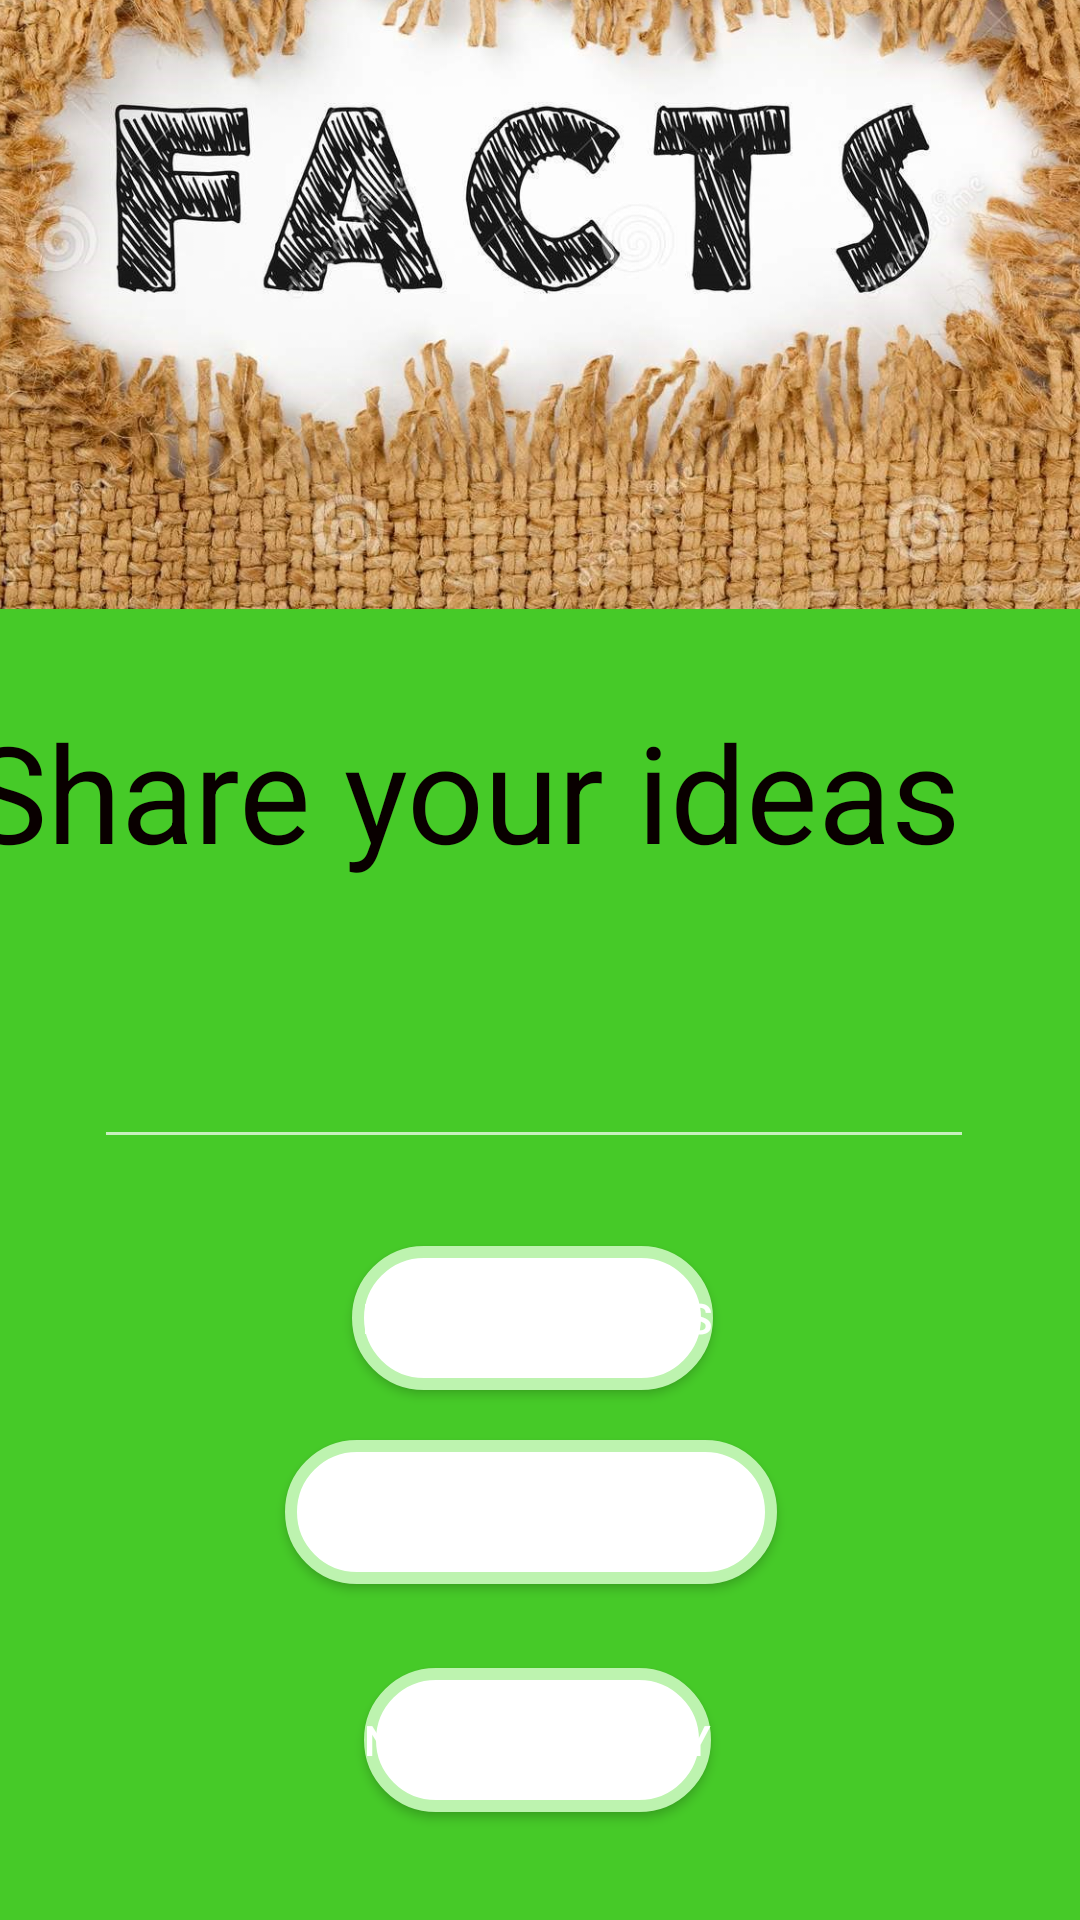

Layout XML and referenced resources for this Android screen:
<!-- AndroidManifest.xml: application theme Theme.BivaSplashScreen1 -->
<!-- res/layout/activity_post2.xml -->
<?xml version="1.0" encoding="utf-8"?>
<androidx.constraintlayout.widget.ConstraintLayout xmlns:android="http://schemas.android.com/apk/res/android"
    xmlns:app="http://schemas.android.com/apk/res-auto"
    xmlns:tools="http://schemas.android.com/tools"
    android:layout_width="match_parent"
    android:layout_height="match_parent"
    android:background="#46CA28"
    android:backgroundTint="#46CA28"
    tools:context=".MainActivity">


    <TextView
        android:id="@+id/textView2"
        android:layout_width="wrap_content"
        android:layout_height="wrap_content"
        android:layout_marginStart="40dp"
        android:layout_marginTop="19dp"
        android:layout_marginEnd="40dp"
        android:layout_marginBottom="26dp"
        android:text="Share your ideas"
        android:textColor="#090000"
        android:textSize="45dp"
        app:layout_constraintBottom_toTopOf="@+id/editTextTextPersonName"
        app:layout_constraintEnd_toEndOf="parent"
        app:layout_constraintHorizontal_bias="1.0"
        app:layout_constraintStart_toStartOf="parent"
        app:layout_constraintTop_toBottomOf="@+id/imageView2" />

    <EditText
        android:id="@+id/editTextTextPersonName"
        android:layout_width="wrap_content"
        android:layout_height="wrap_content"
        android:layout_marginStart="57dp"
        android:layout_marginTop="16dp"
        android:layout_marginEnd="61dp"
        android:layout_marginBottom="329dp"
        android:ems="10"
        android:inputType="textPersonName"
        android:textSize="25dp"
        app:layout_constraintBottom_toBottomOf="parent"
        app:layout_constraintEnd_toEndOf="parent"
        app:layout_constraintStart_toStartOf="parent"
        app:layout_constraintTop_toBottomOf="@+id/textView2" />

    <ImageView
        android:id="@+id/imageView2"
        android:layout_width="416dp"
        android:layout_height="282dp"
        android:layout_marginBottom="8dp"
        app:layout_constraintBottom_toTopOf="@+id/textView2"
        app:layout_constraintEnd_toEndOf="parent"
        app:layout_constraintStart_toStartOf="parent"
        app:layout_constraintTop_toTopOf="parent"
        app:srcCompat="@drawable/facts" />

    <Button
        android:id="@+id/button"
        android:layout_width="wrap_content"
        android:layout_height="wrap_content"
        android:layout_marginStart="156dp"
        android:layout_marginTop="58dp"
        android:background="@drawable/btn_shape"
        android:layout_marginEnd="161dp"
        android:layout_marginBottom="206dp"
        android:text=" post your ideas"
        app:layout_constraintBottom_toBottomOf="parent"
        app:layout_constraintEnd_toEndOf="parent"
        app:layout_constraintStart_toStartOf="parent"
        app:layout_constraintTop_toBottomOf="@+id/editTextTextPersonName" />

    <Button
        android:id="@+id/button2"
        android:layout_width="164dp"
        android:layout_height="48dp"
        android:layout_marginStart="128dp"
        android:layout_marginTop="39dp"
        android:layout_marginEnd="128dp"
        android:layout_marginBottom="112dp"
        android:text="View the ideas"
        android:background="@drawable/btn_shape"
        app:layout_constraintBottom_toBottomOf="parent"
        app:layout_constraintEnd_toEndOf="parent"
        app:layout_constraintHorizontal_bias="0.555"
        app:layout_constraintStart_toStartOf="parent"
        app:layout_constraintTop_toBottomOf="@+id/button"
        app:layout_constraintVertical_bias="1.0" />

    <Button
        android:id="@+id/button3"
        android:layout_width="wrap_content"
        android:layout_height="wrap_content"
        android:layout_marginStart="122dp"
        android:layout_marginTop="28dp"
        android:layout_marginEnd="124dp"
        android:layout_marginBottom="36dp"
        android:text="Nature gallery"
        android:background="@drawable/btn_shape"
        app:layout_constraintBottom_toBottomOf="parent"
        app:layout_constraintEnd_toEndOf="parent"
        app:layout_constraintStart_toStartOf="parent"
        app:layout_constraintTop_toBottomOf="@+id/button2" />

</androidx.constraintlayout.widget.ConstraintLayout>
<!-- resources referenced by this layout -->
<resources>
  <!-- drawable btn_shape (drawable) -->
  <?xml version="1.0" encoding="utf-8"?>
  <shape
      android:shape="rectangle"
      xmlns:android="http://schemas.android.com/apk/res/android">
  
      <stroke
          android:width="4dp"
          android:color="#BDF3AF"
          />
      <solid
          android:color="@color/white"/>
      <corners
          android:radius="35dp"/>
  
  </shape>
  <!-- drawable facts: jpg bitmap (drawable, 397862 bytes) -->
  <style name="Theme.BivaSplashScreen1" parent="Theme.MaterialComponents.NoActionBar">
          
          <item name="colorPrimary">@color/purple_500</item>
          <item name="colorPrimaryVariant">@color/purple_700</item>
          <item name="colorOnPrimary">@color/white</item>
          
          <item name="colorSecondary">@color/teal_200</item>
          <item name="colorSecondaryVariant">@color/teal_700</item>
          <item name="colorOnSecondary">@color/black</item>
          
          <item name="android:statusBarColor" tools:targetApi="l">?attr/colorPrimaryVariant</item>
          
      </style>
  <!-- not gathered from this repository: default colours our renderer supplied (Android Studio template values) -->
  <color name="purple_500">#FF6200EE</color>
  <color name="purple_700">#FF3700B3</color>
  <color name="teal_200">#FF03DAC5</color>
  <color name="teal_700">#FF018786</color>
  <color name="black">#FF000000</color>
  <color name="white">#FFFFFFFF</color>
</resources>
